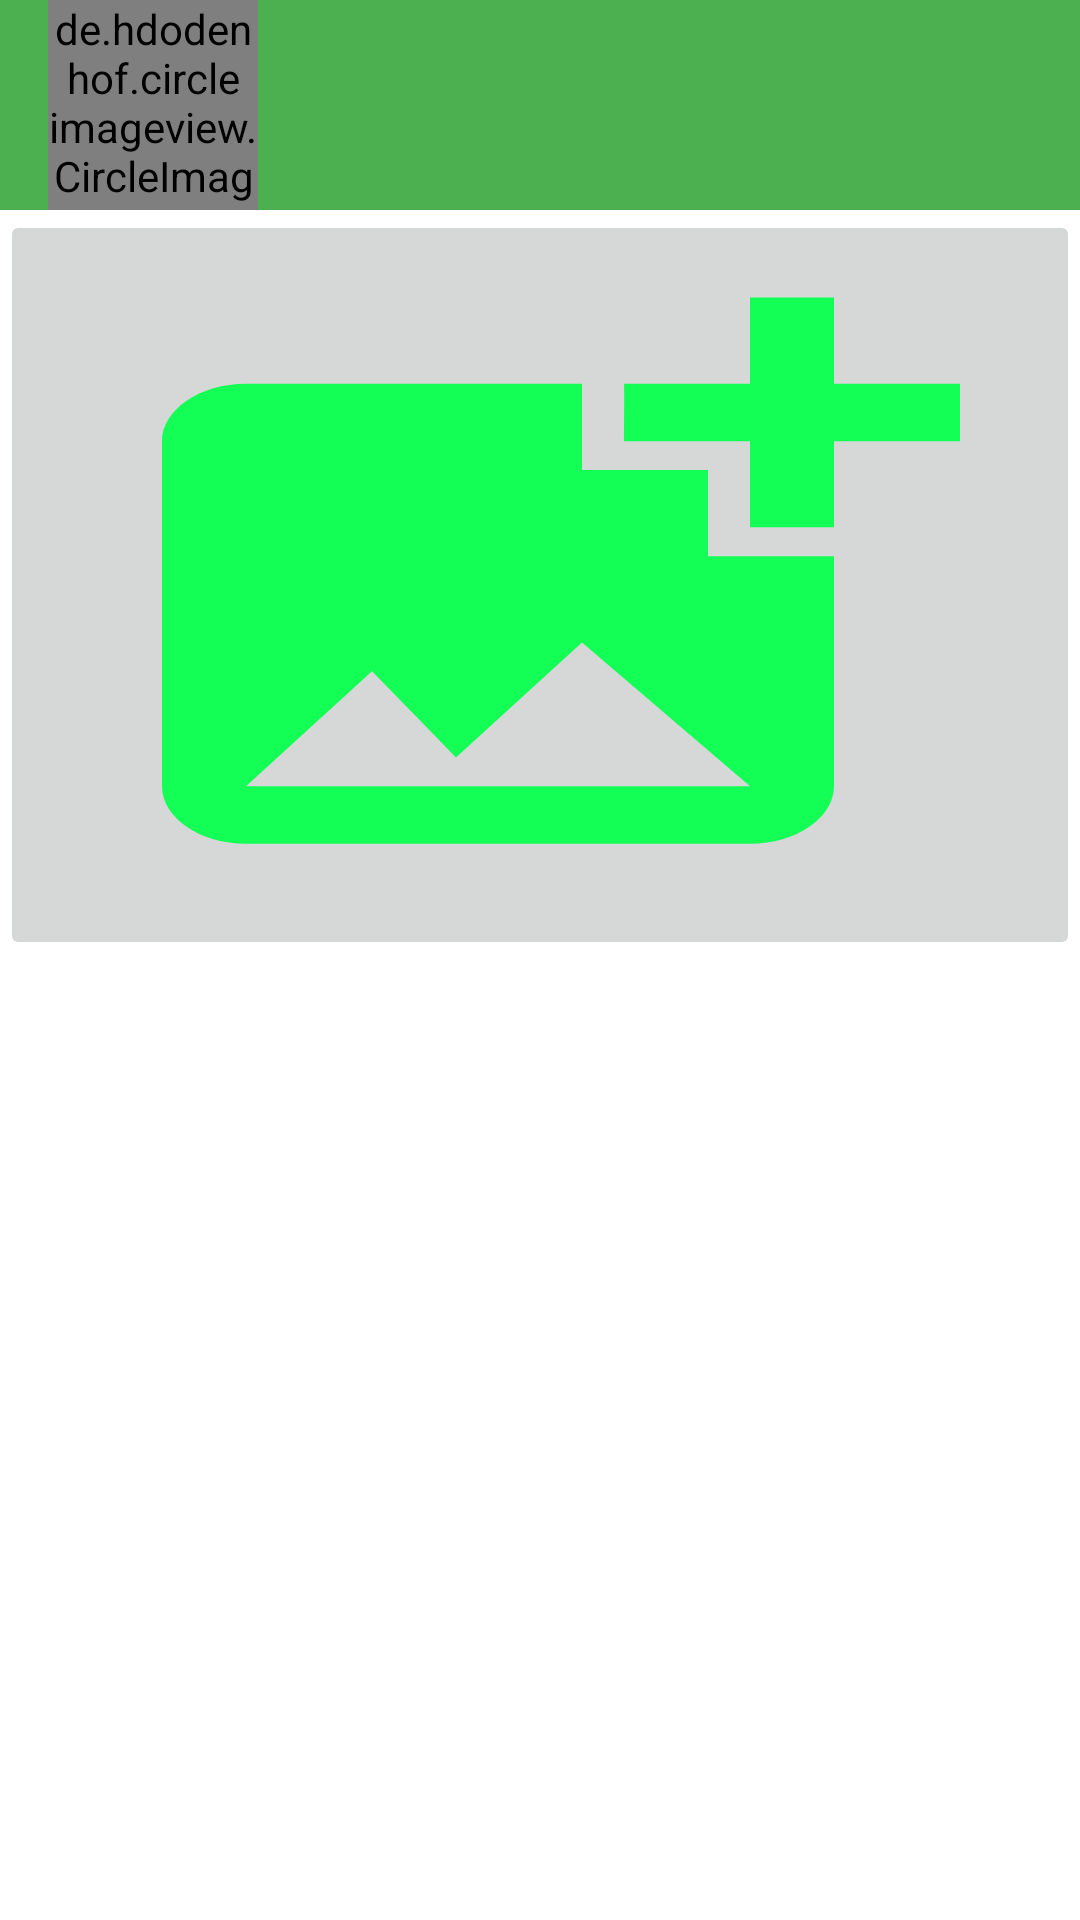

Layout XML and referenced resources for this Android screen:
<!-- AndroidManifest.xml: application theme AppTheme -->
<!-- res/layout/activity_pests.xml -->
<?xml version="1.0" encoding="utf-8"?>
<RelativeLayout xmlns:android="http://schemas.android.com/apk/res/android"
    xmlns:app="http://schemas.android.com/apk/res-auto"
    xmlns:tools="http://schemas.android.com/tools"
    android:layout_width="match_parent"
    android:layout_height="match_parent"
    android:orientation="vertical"
    tools:context=".activities.PestsActivity">
    <com.google.android.material.appbar.MaterialToolbar
        android:layout_width="match_parent"
        android:layout_height="wrap_content"
        android:background="@color/green"
        android:id="@+id/toolbar">
        <de.hdodenhof.circleimageview.CircleImageView
            android:layout_width="70dp"
            android:layout_height="70dp"
            android:src="@drawable/ic_baseline_account_circle_24"
            android:id="@+id/avatar"/>
    </com.google.android.material.appbar.MaterialToolbar>

    <ImageButton
        android:layout_width="match_parent"
        android:layout_height="250dp"
        android:src="@drawable/ic_baseline_add_photo_alternate_24"
        android:scaleType="fitXY"
        android:id="@+id/addImage"
        android:layout_below="@+id/toolbar"
        android:contentDescription="@string/click_to_add_images" />
<ScrollView
    android:layout_width="match_parent"
    android:layout_height="match_parent"
    android:layout_below="@+id/addImage"
    android:padding="5dp"
    android:id="@+id/scroller"
    android:visibility="gone">
    <include
        layout="@layout/learning_result"/>

</ScrollView>

<com.google.android.material.floatingactionbutton.FloatingActionButton
    android:layout_width="wrap_content"
    android:layout_height="wrap_content"
    app:fabSize="normal"
    android:visibility="gone"
    android:layout_alignParentBottom="true"
    android:layout_alignParentEnd="true"
    android:layout_margin="20dp"
    android:src="@drawable/ic_check_white"
    app:backgroundTint="@color/green"
    app:rippleColor="@color/white"
    app:useCompatPadding="true"
    android:id="@+id/done"
    android:contentDescription="@string/fab"/>

</RelativeLayout>
<!-- res/layout/learning_result.xml (included above) -->
<?xml version="1.0" encoding="utf-8"?>
<RelativeLayout xmlns:android="http://schemas.android.com/apk/res/android"
    android:layout_width="match_parent"
    android:layout_height="wrap_content"
    android:background="@drawable/grey_back"
    android:padding="5dp">

    <TextView
        android:layout_width="wrap_content"
        android:layout_height="wrap_content"
        android:id="@+id/status"
        android:text="@string/health_status"
        android:textAppearance="@style/TextAppearance.MaterialComponents.Headline6"
        android:layout_margin="5dp"
        android:textColor="@color/white"
       />

    <TextView
        android:layout_width="wrap_content"
        android:layout_height="wrap_content"
        android:id="@+id/statusValue"
        android:text="@string/healthy"
        android:layout_toEndOf="@+id/status"
        android:textColor="@color/green"
        android:textAppearance="@style/TextAppearance.MaterialComponents.Headline6"
        android:layout_margin="5dp"
       />

    <TextView
        android:layout_width="wrap_content"
        android:layout_height="wrap_content"
        android:id="@+id/disease"
        android:text="@string/detected_pest_disease"
        android:layout_below="@+id/status"
        android:textColor="@color/white"
        android:textAppearance="@style/TextAppearance.MaterialComponents.Headline6"
        android:layout_margin="5dp"
        />
    <TextView
        android:layout_width="wrap_content"
        android:layout_height="wrap_content"
        android:id="@+id/diseaseValue"
        android:text="@string/army_worms"
        android:layout_toEndOf="@+id/disease"
        android:textColor="@color/green"
        android:layout_below="@+id/statusValue"
        android:textAppearance="@style/TextAppearance.MaterialComponents.Headline6"
        android:layout_margin="5dp"
        />
    <TextView
        android:layout_width="wrap_content"
        android:layout_height="wrap_content"
        android:id="@+id/accuracy"
        android:text="@string/prediction_accuracy"
        android:textColor="@color/white"
        android:layout_below="@+id/disease"
        android:layout_toStartOf="@+id/accuracyValue"
        android:textAppearance="@style/TextAppearance.MaterialComponents.Headline6"
        android:layout_margin="5dp"
        />
    <TextView
        android:layout_width="wrap_content"
        android:layout_height="wrap_content"
        android:id="@+id/accuracyValue"
        android:text="@string/_70"
        android:layout_toEndOf="@+id/disease"
        android:textColor="@color/green"
        android:layout_below="@+id/diseaseValue"
        android:textAppearance="@style/TextAppearance.MaterialComponents.Headline6"
        android:layout_margin="5dp"
        />

    <com.google.android.material.button.MaterialButton
        android:layout_width="wrap_content"
        android:layout_height="wrap_content"
        android:layout_below="@+id/accuracy"
        android:layout_margin="10dp"
        android:text="@string/control_measures"
        android:id="@+id/control"
       android:layout_alignParentStart="true"/>

    <com.google.android.material.button.MaterialButton
        android:layout_width="wrap_content"
        android:layout_height="wrap_content"
        android:layout_below="@+id/accuracyValue"
        android:layout_margin="10dp"
        android:id="@+id/more"
        android:text="@string/more_info"
        android:visibility="gone"
        android:layout_alignParentEnd="true"/>


</RelativeLayout>
<!-- resources referenced by this layout -->
<resources>
  <color name="green">#4CAF50</color>
  <color name="white">#FFFFFFFF</color>
  <!-- drawable grey_back (drawable) -->
  <?xml version="1.0" encoding="utf-8"?>
  <shape xmlns:android="http://schemas.android.com/apk/res/android">
  <solid
      android:color="@color/grey"/>
      <corners
          android:radius="20dp"/>
  </shape>
  <!-- drawable ic_baseline_add_photo_alternate_24 (drawable) -->
  <vector android:height="24dp" android:tint="#14FF55"
      android:viewportHeight="24" android:viewportWidth="24"
      android:width="24dp" xmlns:android="http://schemas.android.com/apk/res/android">
      <path android:fillColor="@android:color/white" android:pathData="M19,7v2.99s-1.99,0.01 -2,0L17,7h-3s0.01,-1.99 0,-2h3L17,2h2v3h3v2h-3zM16,11L16,8h-3L13,5L5,5c-1.1,0 -2,0.9 -2,2v12c0,1.1 0.9,2 2,2h12c1.1,0 2,-0.9 2,-2v-8h-3zM5,19l3,-4 2,3 3,-4 4,5L5,19z"/>
  </vector>
  <string name="_70">70%</string>
  <string name="army_worms">Army Worms</string>
  <string name="click_to_add_images">Click to add Images</string>
  <string name="control_measures">Control Measures</string>
  <string name="detected_pest_disease">Detected Pest/Disease</string>
  <string name="fab">FAB</string>
  <string name="health_status">Health Status</string>
  <string name="healthy">Healthy</string>
  <string name="more_info">More Info</string>
  <string name="prediction_accuracy">Prediction Accuracy</string>
  <style name="AppTheme" parent="Theme.MaterialComponents.Light.NoActionBar">
         <item name="colorPrimary">@color/green</item>
          <item name="colorSecondary">@color/white</item>
          <item name="colorPrimaryDark">@color/dark_green</item>
          <item name="colorAccent">@color/pale_dark</item>
      </style>
  <color name="grey">#383737</color>
  <color name="dark_green">#024A05</color>
  <color name="pale_dark">#201F1F</color>
</resources>
